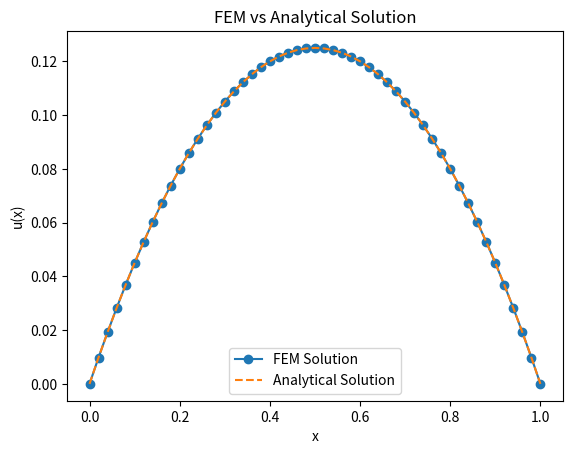

Python code for this plot:
import numpy as np
import matplotlib.pyplot as plt

# Generate the mesh
def generate_mesh(L, N):
    return np.linspace(0, L, N + 1)

# Element stiffness matrix (constant for uniform mesh)
def element_stiffness_matrix(h_e):
    return (1 / h_e) * np.array([[1, -1], [-1, 1]])

# Element load vector (constant for f(x) = 1)
def element_load_vector(h_e):
    return (h_e / 2) * np.array([1, 1])

# Assemble the global stiffness matrix and load vector
def assemble_global_system(N, x_nodes):
    K = np.zeros((N + 1, N + 1))
    F = np.zeros(N + 1)
    
    for e in range(N):
        h_e = x_nodes[e+1] - x_nodes[e]
        K_e = element_stiffness_matrix(h_e)
        F_e = element_load_vector(h_e)

        # Add to global matrix and vector
        K[e:e+2, e:e+2] += K_e
        F[e:e+2] += F_e

    return K, F

# Apply Dirichlet boundary conditions u(0) = u(L) = 0
def apply_boundary_conditions(K, F):
    K[0, :] = 0
    K[-1, :] = 0
    K[0, 0] = 1
    K[-1, -1] = 1
    F[0] = 0
    F[-1] = 0
    return K, F

# Solve the linear system
def solve_system(K, F):
    return np.linalg.solve(K, F)

# Plot the FEM and analytical solutions
def plot_solution(x_nodes, u_fem, u_analytical):
    plt.plot(x_nodes, u_fem, label='FEM Solution', marker='o')
    plt.plot(x_nodes, u_analytical, label='Analytical Solution', linestyle='--')
    plt.xlabel('x')
    plt.ylabel('u(x)')
    plt.legend()
    plt.title('FEM vs Analytical Solution')
    plt.show()

# Main function
L = 1
N = 50  # Try with a larger number of elements
x_nodes = generate_mesh(L, N)

# Analytical solution
u_analytical = 0.5*x_nodes * (1 - x_nodes)

# Assemble the system
K, F = assemble_global_system(N, x_nodes)

# Apply boundary conditions
K, F = apply_boundary_conditions(K, F)

# Solve the system
u_fem = solve_system(K, F)

# Plot and compare
plot_solution(x_nodes, u_fem, u_analytical)


